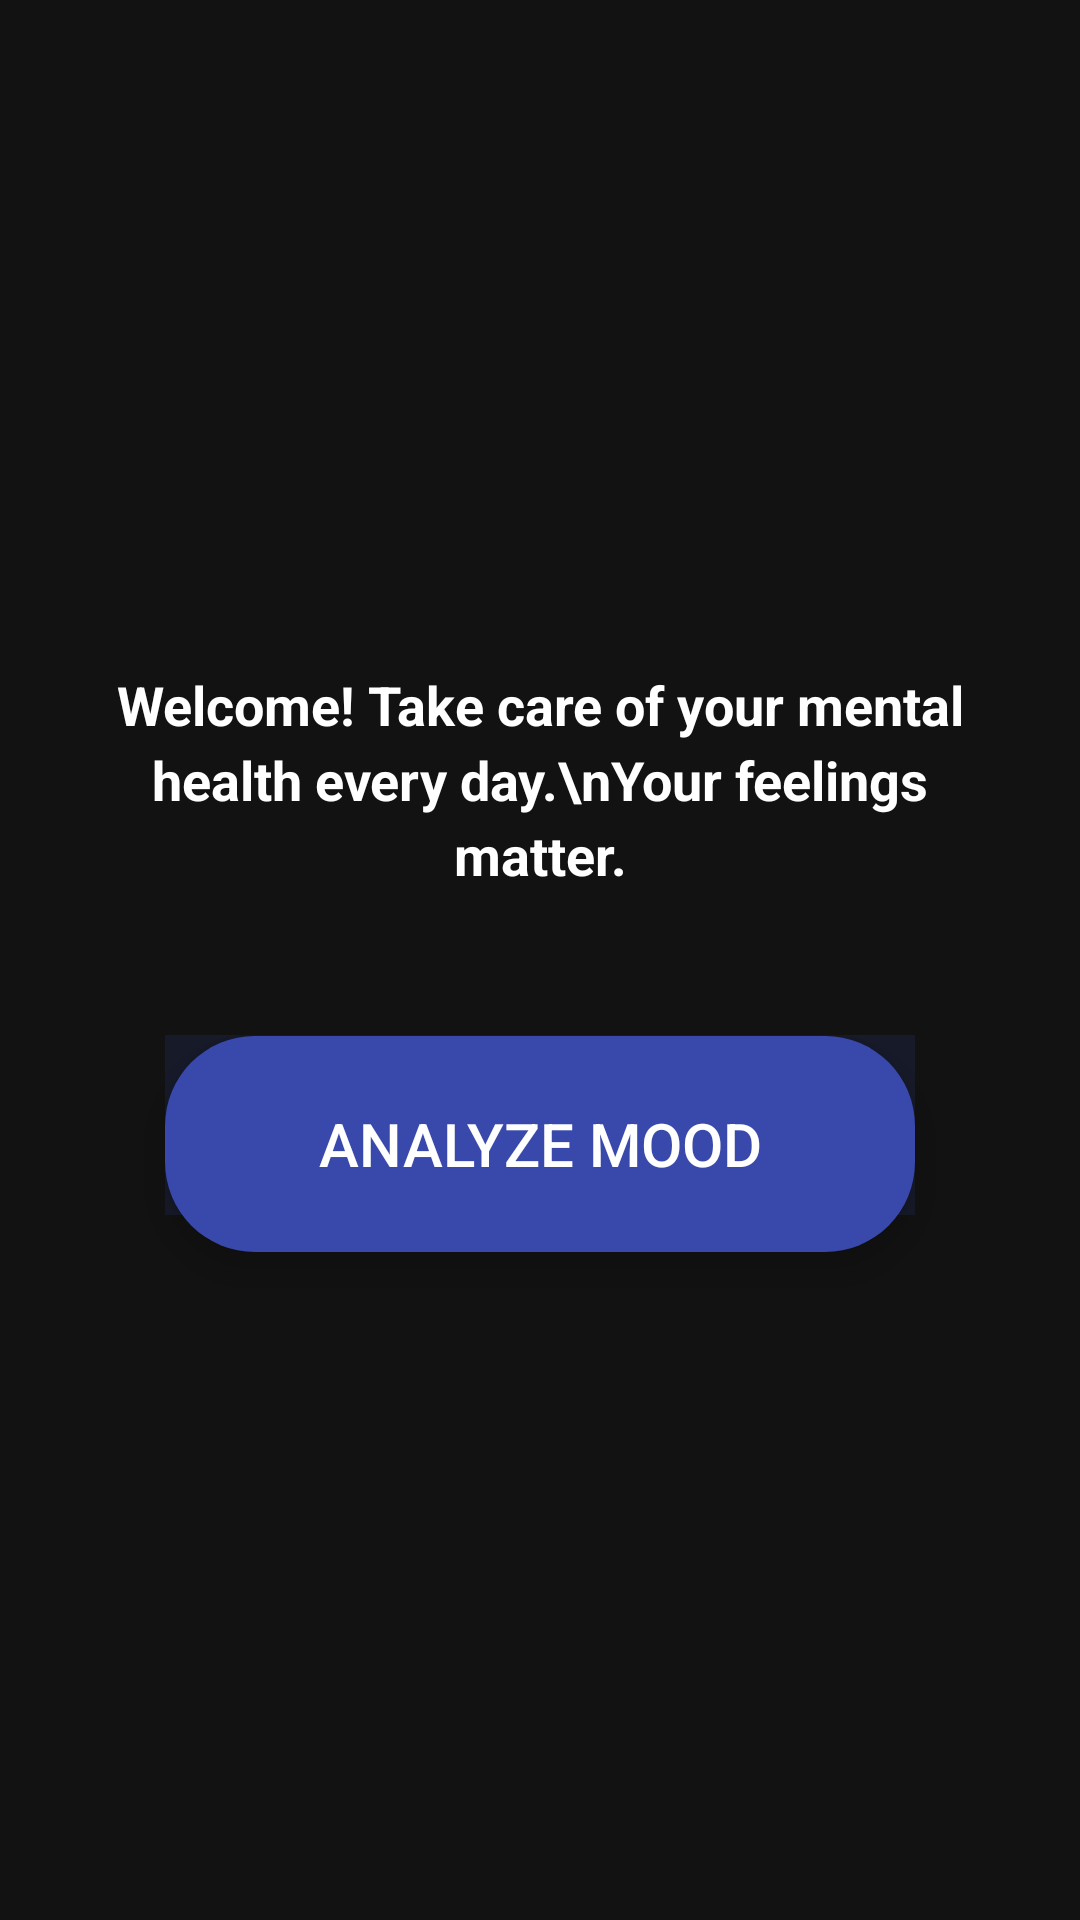

Produce the Android XML layout that renders to this screen, including the resource entries it uses.
<!-- AndroidManifest.xml: application theme Theme.MentalHealthCompanionApp -->
<!-- res/layout/activity_mood_history.xml -->
<?xml version="1.0" encoding="utf-8"?>
<LinearLayout
    xmlns:android="http://schemas.android.com/apk/res/android"
    android:id="@+id/mood_history_root"
    android:layout_width="match_parent"
    android:layout_height="match_parent"
    android:background="#121212"
    android:orientation="vertical"
    android:gravity="center"
    android:padding="24dp">

    <TextView
        android:id="@+id/tv_welcome"
        android:layout_width="wrap_content"
        android:layout_height="wrap_content"
        android:text="Welcome! Take care of your mental health every day.\nYour feelings matter."
        android:textColor="#FFFFFF"
        android:textStyle="bold"
        android:textSize="18sp"
        android:textAlignment="center"
        android:lineSpacingExtra="4dp"
        android:layout_marginBottom="48dp" />

    <View
        android:layout_width="250dp"
        android:layout_height="60dp"
        android:background="#3949AB"
        android:alpha="0.15"
        android:layout_gravity="center"
        android:layout_marginBottom="-60dp"
        android:radius="30dp"/>

    <Button
        android:id="@+id/btn_analyze"
        android:layout_width="250dp"
        android:layout_height="72dp"
        android:text="Analyze Mood"
        android:backgroundTint="#3949AB"
        android:textColor="#FFFFFF"
        android:textSize="20sp"
        android:padding="16dp"
        android:layout_gravity="center"
        android:elevation="8dp"
        android:stateListAnimator="@null"
        android:background="@drawable/rounded_button" />

</LinearLayout>
<!-- resources referenced by this layout -->
<resources>
  <!-- drawable rounded_button (drawable) -->
  <ripple xmlns:android="http://schemas.android.com/apk/res/android"
      android:color="#80FFFFFF">
      <item>
          <shape android:shape="rectangle">
              <solid android:color="#3949AB" />
              <corners android:radius="30dp" />
          </shape>
      </item>
  </ripple>
  <style name="Theme.MentalHealthCompanionApp" parent="Base.Theme.MentalHealthCompanionApp" />
  <style name="Base.Theme.MentalHealthCompanionApp" parent="Theme.Material3.DayNight.NoActionBar">
          
          
      </style>
</resources>
